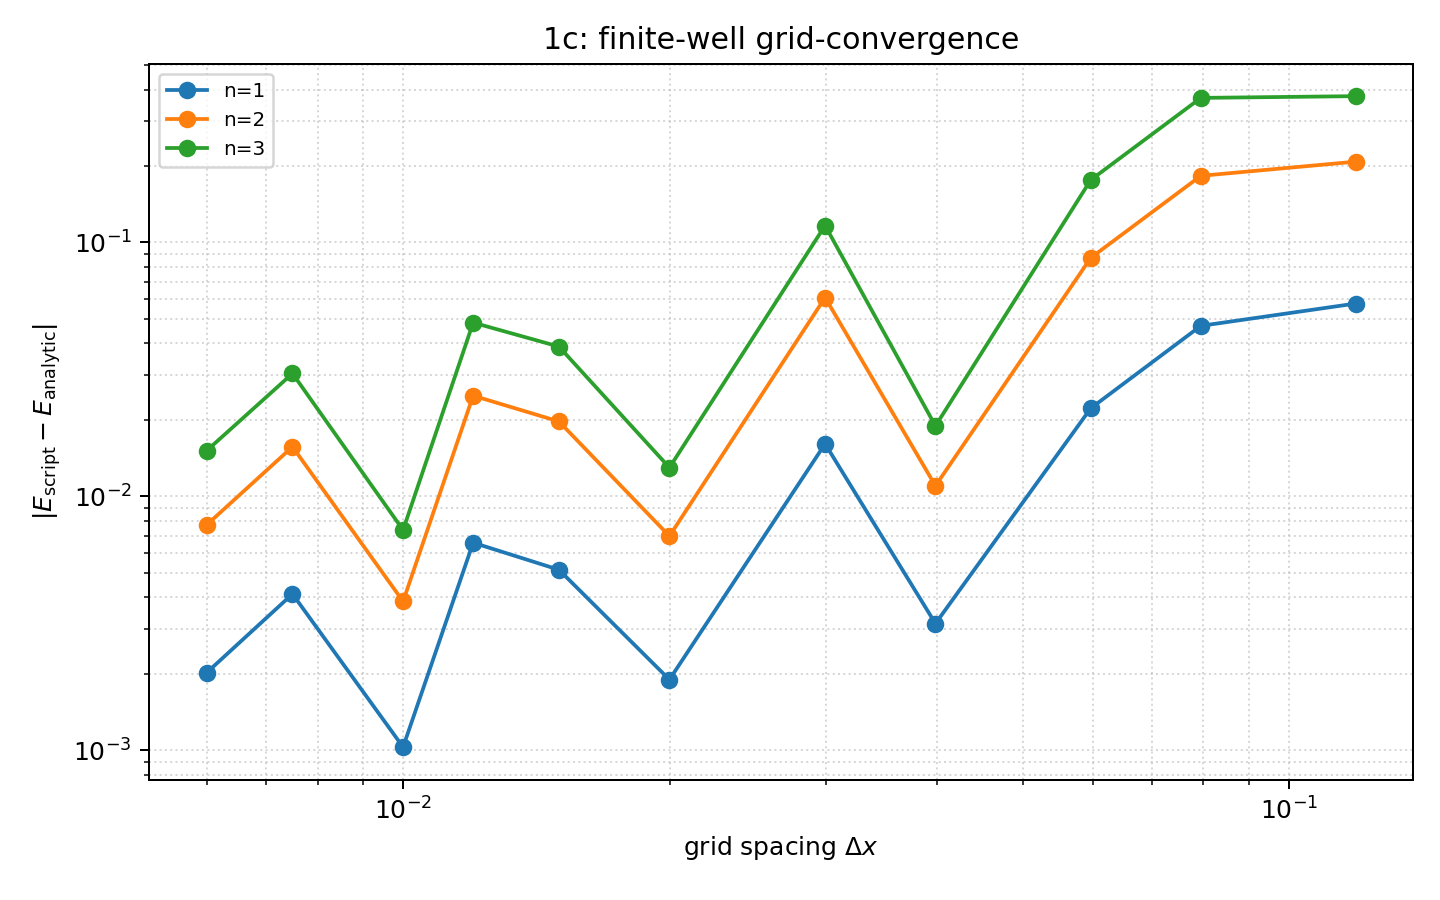

Source data for this figure (header and first rows):
dx, error_n1, error_n2, error_n3
1.188118811881188064e-01, 5.745795910551976249e-02, 2.081680899743600932e-01, 3.772341652966684222e-01
7.947019867549669214e-02, 4.694681626385310835e-02, 1.831088939738698684e-01, 3.712866489375192813e-01
5.970149253731343170e-02, 2.223076974068938227e-02, 8.701776094237967385e-02, 1.764176659720071427e-01
3.986710963455149248e-02, 3.151183823320025112e-03, 1.099348258692423030e-02, 1.892665039688878892e-02
2.992518703241895187e-02, 1.608768295598572706e-02, 6.067904501194743005e-02, 1.166024896803223854e-01
1.996672212978369346e-02, 1.895089239393854541e-03, 6.968773201039724086e-03, 1.297022822882487603e-02
1.498127340823970054e-02, 5.134526952176088344e-03, 1.971457370571183532e-02, 3.888566711814478438e-02
1.198801198801198800e-02, 6.563241301389410864e-03, 2.491318737443393161e-02, 4.833599920861209043e-02
9.991673605328892441e-03, 1.027618720911505079e-03, 3.852999974984783194e-03, 7.362961810211565705e-03
7.495315427857589426e-03, 4.121640014657756979e-03, 1.566912144445620214e-02, 3.047201522442266608e-02
5.997001499250374616e-03, 2.018052848606899374e-03, 7.714607630831871177e-03, 1.512409952973836624e-02
